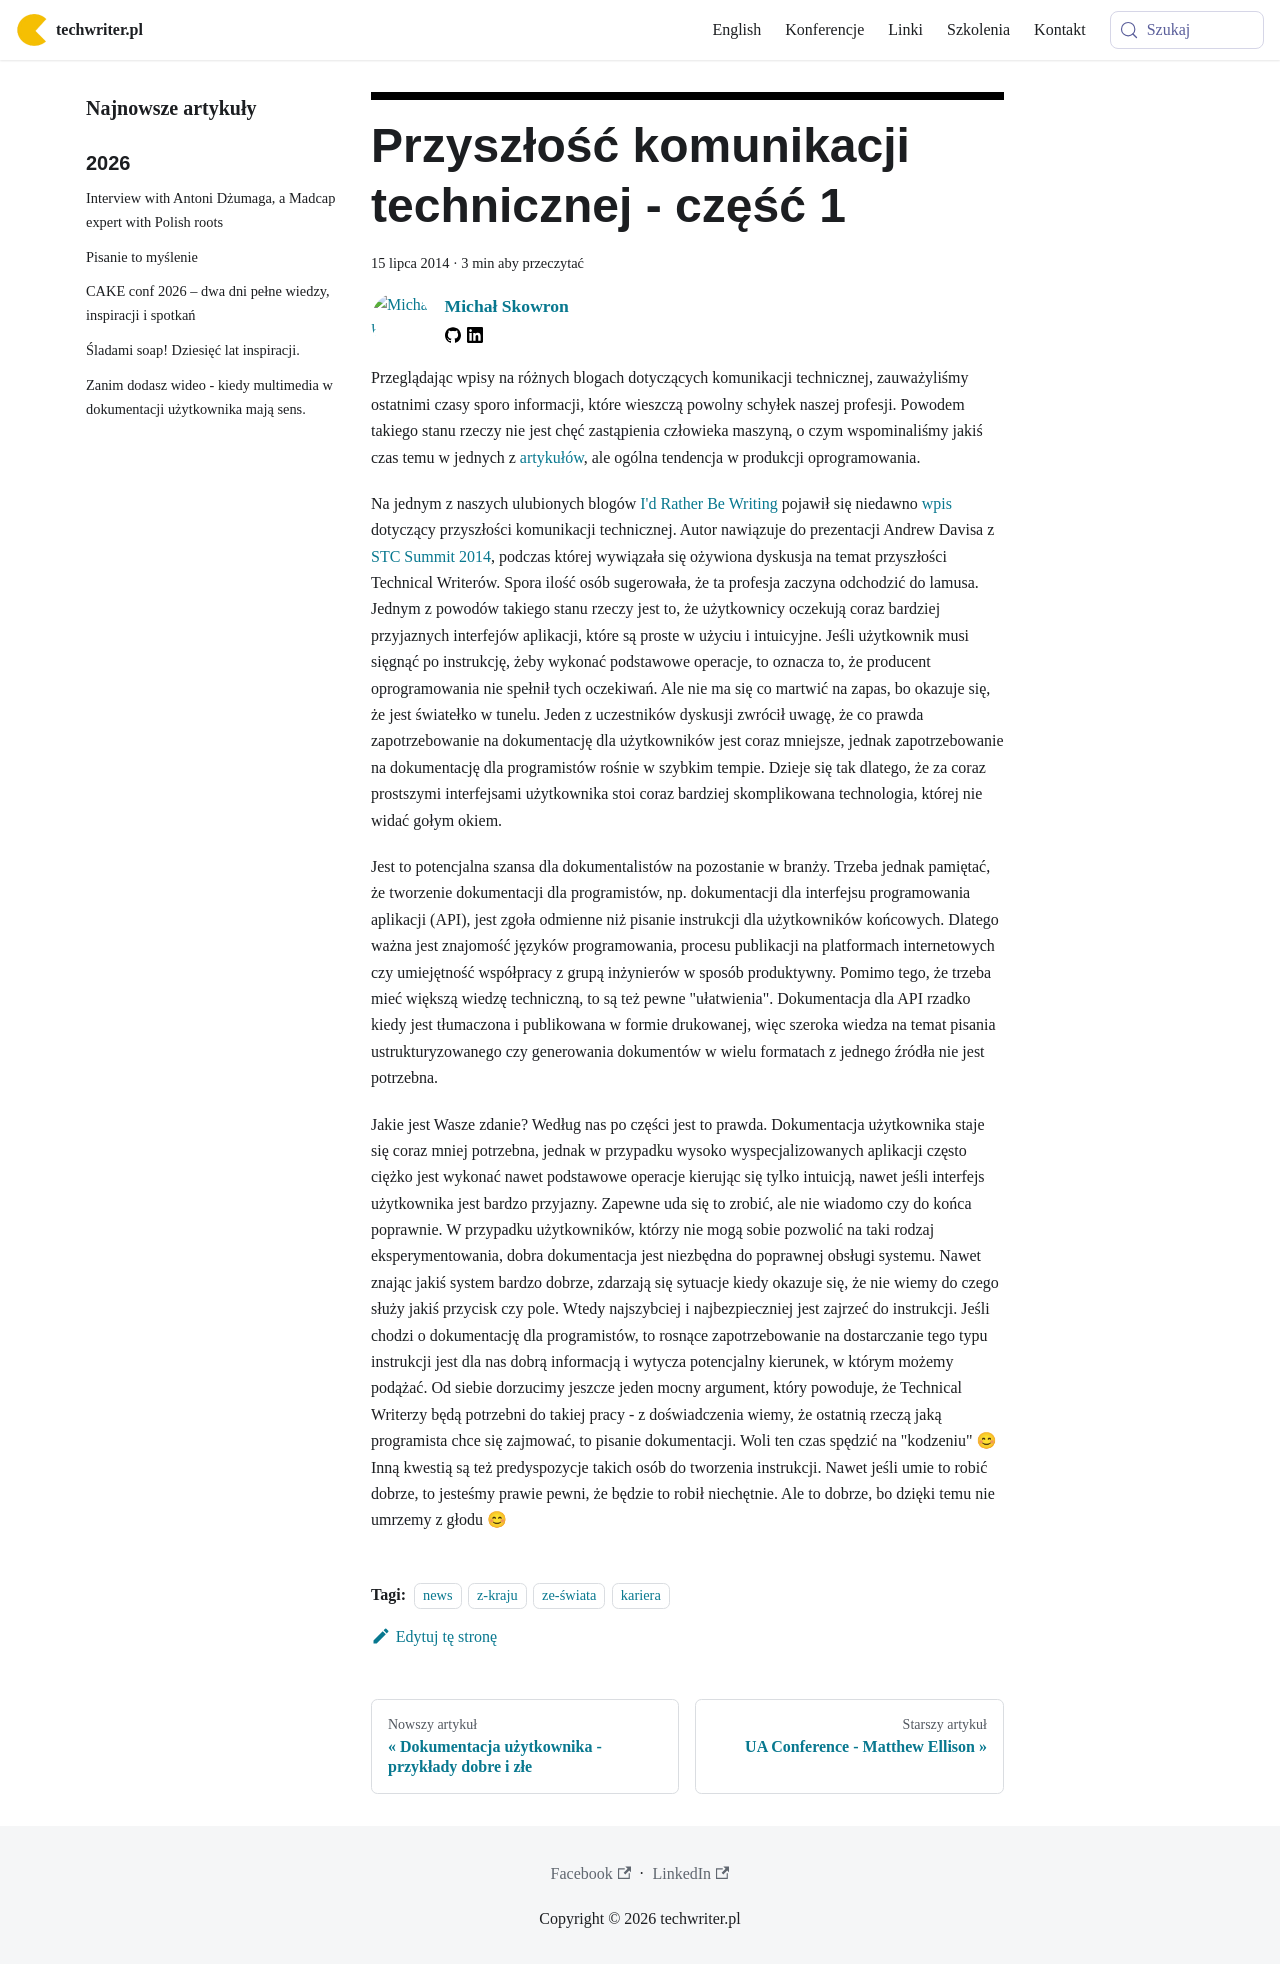

repository: techwriter-pl/techwriter-pl.github.io · page: przyszlosc-komunikacji-technicznej-czesc-1/index.html · generator: docusaurus

---
title: 'Przyszłość komunikacji technicznej - część 1'
authors: mojk
date: '2014-07-15'
tags:
  - 'news'
  - 'z-kraju'
  - 'ze-świata'
  - 'kariera'
coverImage: 'fortune-teller-378w.jpg'
---

Przeglądając wpisy na różnych blogach dotyczących komunikacji technicznej,
zauważyliśmy ostatnimi czasy sporo informacji, które wieszczą powolny schyłek
naszej profesji. Powodem takiego stanu rzeczy nie jest chęć zastąpienia
człowieka maszyną, o czym wspominaliśmy jakiś czas temu w jednych z
[artykułów](../dokumentacja-techniczna-w-przyszlosci/index.md), ale ogólna
tendencja w produkcji oprogramowania.

<!--truncate-->

Na jednym z naszych ulubionych blogów
[I'd Rather Be Writing](http://idratherbewriting.com/) pojawił się niedawno
[wpis](http://idratherbewriting.com/2014/06/03/the-future-of-tech-comm-is-developer-doc/)
dotyczący przyszłości komunikacji technicznej. Autor nawiązuje do prezentacji
Andrew Davisa z [STC Summit 2014](../stc-summit-2014-podsumowanie/index.md),
podczas której wywiązała się ożywiona dyskusja na temat przyszłości Technical
Writerów. Spora ilość osób sugerowała, że ta profesja zaczyna odchodzić do
lamusa. Jednym z powodów takiego stanu rzeczy jest to, że użytkownicy oczekują
coraz bardziej przyjaznych interfejów aplikacji, które są proste w użyciu i
intuicyjne. Jeśli użytkownik musi sięgnąć po instrukcję, żeby wykonać podstawowe
operacje, to oznacza to, że producent oprogramowania nie spełnił tych oczekiwań.
Ale nie ma się co martwić na zapas, bo okazuje się, że jest światełko w tunelu.
Jeden z uczestników dyskusji zwrócił uwagę, że co prawda zapotrzebowanie na
dokumentację dla użytkowników jest coraz mniejsze, jednak zapotrzebowanie na
dokumentację dla programistów rośnie w szybkim tempie. Dzieje się tak dlatego,
że za coraz prostszymi interfejsami użytkownika stoi coraz bardziej
skomplikowana technologia, której nie widać gołym okiem.

Jest to potencjalna szansa dla dokumentalistów na pozostanie w branży. Trzeba
jednak pamiętać, że tworzenie dokumentacji dla programistów, np. dokumentacji
dla interfejsu programowania aplikacji (API), jest zgoła odmienne niż pisanie
instrukcji dla użytkowników końcowych. Dlatego ważna jest znajomość języków
programowania, procesu publikacji na platformach internetowych czy umiejętność
współpracy z grupą inżynierów w sposób produktywny. Pomimo tego, że trzeba mieć
większą wiedzę techniczną, to są też pewne "ułatwienia". Dokumentacja dla API
rzadko kiedy jest tłumaczona i publikowana w formie drukowanej, więc szeroka
wiedza na temat pisania ustrukturyzowanego czy generowania dokumentów w wielu
formatach z jednego źródła nie jest potrzebna.

Jakie jest Wasze zdanie? Według nas po części jest to prawda. Dokumentacja
użytkownika staje się coraz mniej potrzebna, jednak w przypadku wysoko
wyspecjalizowanych aplikacji często ciężko jest wykonać nawet podstawowe
operacje kierując się tylko intuicją, nawet jeśli interfejs użytkownika jest
bardzo przyjazny. Zapewne uda się to zrobić, ale nie wiadomo czy do końca
poprawnie. W przypadku użytkowników, którzy nie mogą sobie pozwolić na taki
rodzaj eksperymentowania, dobra dokumentacja jest niezbędna do poprawnej obsługi
systemu. Nawet znając jakiś system bardzo dobrze, zdarzają się sytuacje kiedy
okazuje się, że nie wiemy do czego służy jakiś przycisk czy pole. Wtedy
najszybciej i najbezpieczniej jest zajrzeć do instrukcji. Jeśli chodzi o
dokumentację dla programistów, to rosnące zapotrzebowanie na dostarczanie tego
typu instrukcji jest dla nas dobrą informacją i wytycza potencjalny kierunek, w
którym możemy podążać. Od siebie dorzucimy jeszcze jeden mocny argument, który
powoduje, że Technical Writerzy będą potrzebni do takiej pracy - z doświadczenia
wiemy, że ostatnią rzeczą jaką programista chce się zajmować, to pisanie
dokumentacji. Woli ten czas spędzić na "kodzeniu" 😊 Inną kwestią są też
predyspozycje takich osób do tworzenia instrukcji. Nawet jeśli umie to robić
dobrze, to jesteśmy prawie pewni, że będzie to robił niechętnie. Ale to dobrze,
bo dzięki temu nie umrzemy z głodu 😊
